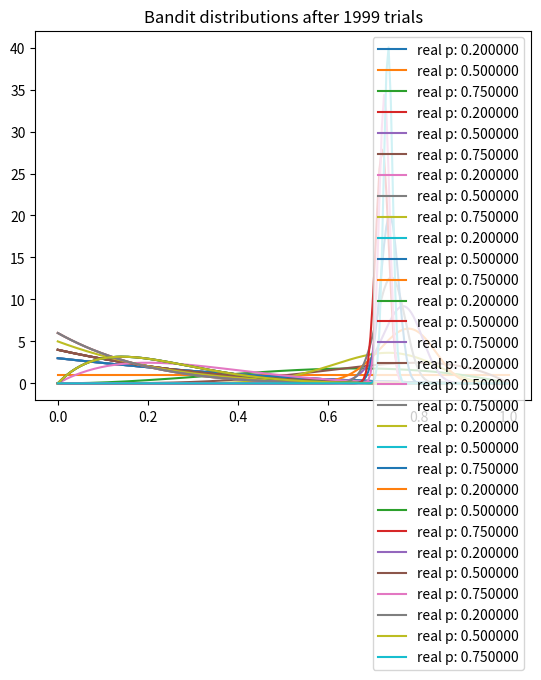

The matplotlib source for this figure:
import matplotlib.pyplot as plt
import numpy as np
from scipy.stats import beta

NUM_TRIALS = 2000
BANDIT_PROBABILITIES = [0.2, 0.5, 0.75]

# bandit = tragaperras
class Bandit:
	def __init__(self, p):
		self.p = p
		self.a = 1
		self.b = 1

	def pull(self):
		return np.random.random() < self.p

	def sample(self):
		return np.random.beta(self.a, self.b)

	def update(self, x):
		self.a += x
		self.b += 1 - x


def plot(bandits, trial):
	x = np.linspace(0, 1, 200)
	for b in bandits:
		y = beta.pdf(x, b.a, b.b)
		plt.plot(x, y, label="real p: %4f" % b.p)
	plt.title("Bandit distributions after %s trials" % trial)
	plt.legend()
	plt.show()


def experiment():
	bandits = [Bandit(p) for p in BANDIT_PROBABILITIES]

	sample_points = [5, 10, 20, 50, 100, 200, 500, 1000, 1500, 1999]
	for i in range(NUM_TRIALS):
		bestb = None
		maxsample = -1
		allsamples = []
		for b in bandits:
			sample = b.sample()
			allsamples.append("%.4f" % sample)
			if sample > maxsample:
				maxsample = sample
				bestb = b
		if i in sample_points:
			print("Current samples: %s" % allsamples)
			plot(bandits, i)

		x = bestb.pull()
		bestb.update(x)

if __name__ == '__main__':
	experiment()